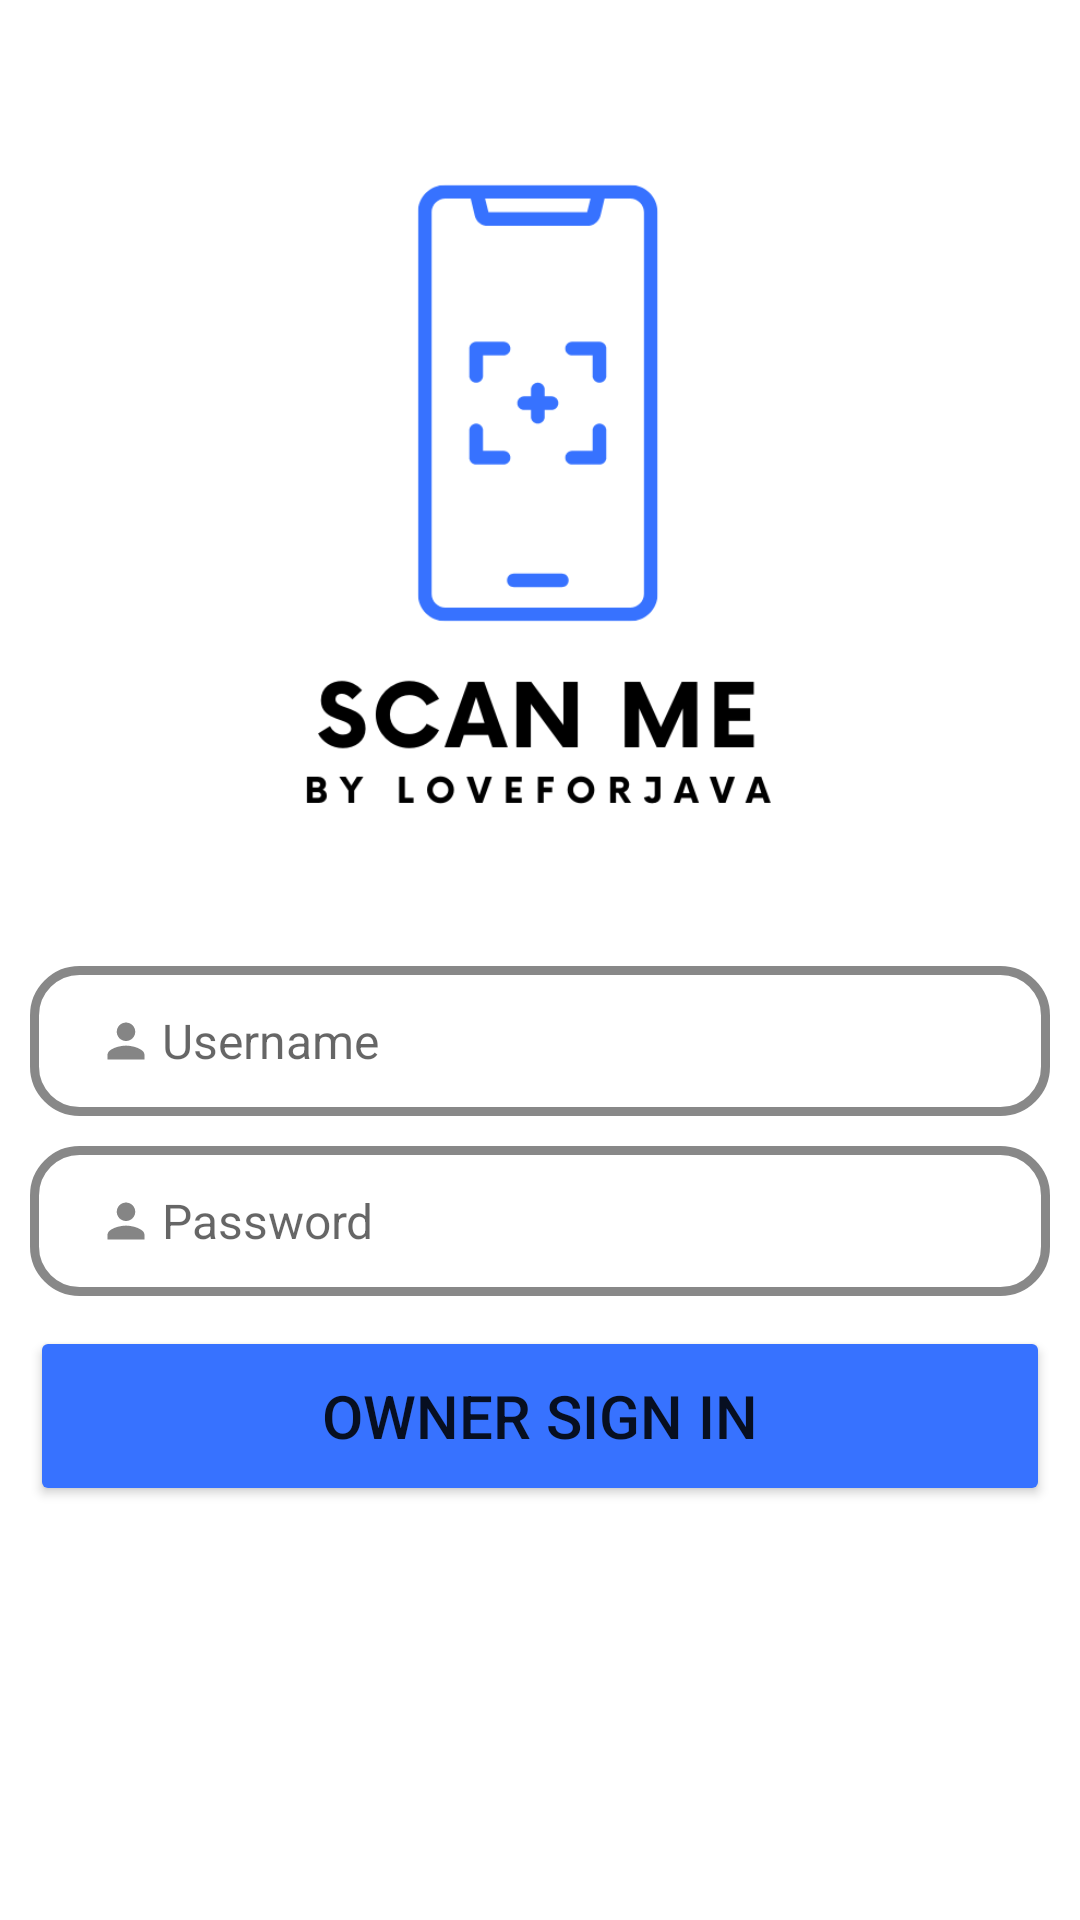

The Android layout XML behind this screen, and the referenced resources:
<!-- AndroidManifest.xml: application theme Theme.LoveForJava -->
<!-- res/layout/activity_owner_login.xml -->
<?xml version="1.0" encoding="utf-8"?>
<LinearLayout xmlns:android="http://schemas.android.com/apk/res/android"
    xmlns:app="http://schemas.android.com/apk/res-auto"
    xmlns:tools="http://schemas.android.com/tools"
    android:layout_width="match_parent"
    android:layout_height="match_parent"
    android:padding="10dp"
    android:background="#FFFFFF"
    android:orientation="vertical"
    tools:context=".OwnerLoginActivity">

    <ImageView
        android:layout_width="wrap_content"
        android:layout_height="212dp"
        android:layout_margin="50dp"
        android:src="@drawable/logo"/>

    <EditText
        android:layout_width="match_parent"
        android:layout_height="50dp"
        android:id="@+id/username"
        android:hint="Username"
        android:textSize="16dp"
        android:background="@drawable/edittextbackground"
        android:drawableLeft="@drawable/ic_action_username"
        android:layout_marginBottom="10dp"
        android:paddingLeft="20dp"/>

    <EditText
        android:id="@+id/useremail"
        android:layout_width="match_parent"
        android:layout_height="50dp"
        android:layout_marginBottom="10dp"
        android:background="@drawable/edittextbackground"
        android:drawableLeft="@drawable/ic_action_username"
        android:hint="Password"
        android:paddingLeft="20dp"
        android:textSize="16dp" />

    <Button
        android:id="@+id/login_button"
        android:layout_width="match_parent"
        android:layout_height="60dp"
        android:layout_marginBottom="30dp"
        android:backgroundTint="#3772FF"
        android:text="Owner Sign In"
        android:textSize="20dp" />

</LinearLayout>
<!-- resources referenced by this layout -->
<resources>
  <!-- drawable edittextbackground (drawable) -->
  <?xml version="1.0" encoding="utf-8"?>
  <shape android:shape="rectangle" xmlns:android="http://schemas.android.com/apk/res/android">
      <stroke android:width="3dp" android:color="@color/gray"/>
      <corners android:radius="15dp"/>
  </shape>
  <!-- drawable ic_action_username: png bitmap (drawable-hdpi, 299 bytes) -->
  <!-- drawable logo: png bitmap (drawable, 23098 bytes) -->
  <style name="Theme.LoveForJava" parent="Theme.MaterialComponents.DayNight.NoActionBar">
          
          <item name="colorPrimary">@color/blue_crayola</item>
          <item name="colorPrimaryVariant">@color/blue_crayola</item>
          <item name="colorOnPrimary">@color/platinum</item>
  
          
          <item name="colorSecondary">@color/rose_madder</item>
          <item name="colorSecondaryVariant">@color/sunglow</item>
          <item name="colorOnSecondary">@color/black</item>
          
          <item name="android:statusBarColor" tools:targetApi="l">?attr/colorPrimaryVariant</item>
          
      </style>
  <color name="gray">#888888</color>
  <color name="blue_crayola">#3772FF</color>
  <color name="platinum">#E6E8E6</color>
  <color name="rose_madder">#DF2935</color>
  <color name="sunglow">#FDCA40</color>
  <color name="black">#FF000000</color>
</resources>
